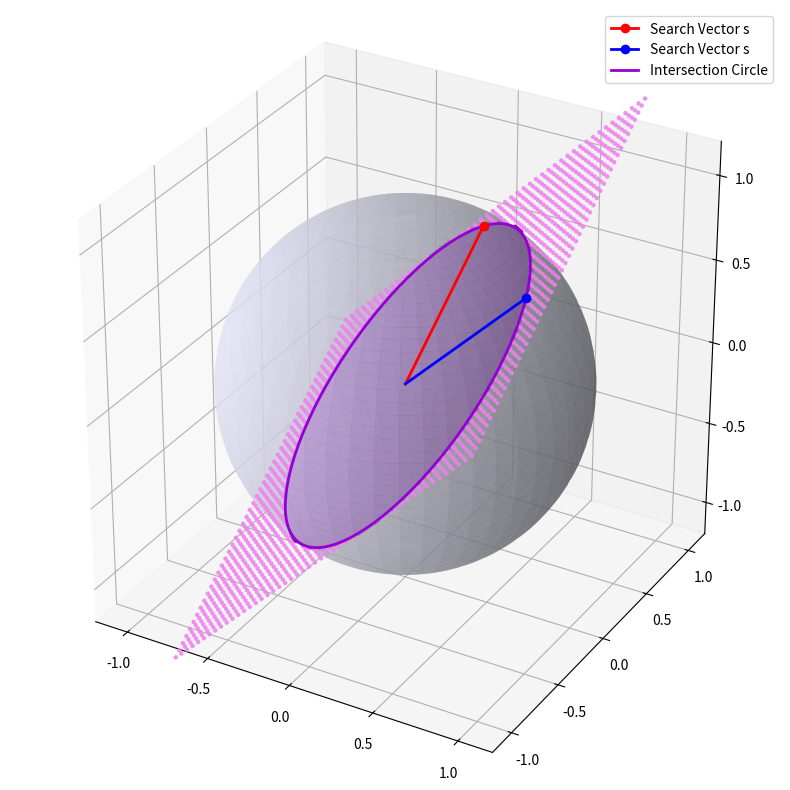

Generate this figure with matplotlib: (Note: this script raises an exception after producing the figure.)
import numpy as np
import matplotlib.pyplot as plt

lang = 'eng'

def sphere(ax):
    u, v = np.mgrid[0:2 * np.pi:100j, 0:np.pi:100j]
    x_s = np.cos(u) * np.sin(v)
    y_s = np.sin(u) * np.sin(v)
    z_s = np.cos(v)
    ax.plot_surface(x_s, y_s, z_s, color='lavender', alpha=0.6, edgecolor='none')

def vectors(v1, v2, ax):
    label1 = 'Search Vector s' if lang=='eng' else 'Διάνυσμα Αναζήτησης s'
    label2 = 'Neighbor Vector n' if lang=='eng' else 'Διάνυσμα Γείτονα n'

    ax.plot([0, v1[0]], [0, v1[1]], [0, v1[2]], marker='o', markevery=[-1],
            color='red', linewidth=2, label=label1, zorder=10)
    ax.plot([0, v2[0]], [0, v2[1]], [0, v2[2]], marker='o', markevery=[-1],
            color='blue', linewidth=2, label=label1, zorder=10)

def plane(v1: np.ndarray, v2: np.ndarray, ax):
    normal = np.cross(v1, v2)
    normal = normal / np.linalg.norm(normal)
    a, b, c = normal
    d = np.dot(normal, v1)

    xx, yy = np.meshgrid(np.linspace(-0.9, 0.9, 50), np.linspace(-0.9, 0.9, 50))
    zz = (d - a * xx - b * yy) / c

    xx_flat = xx.flatten()
    yy_flat = yy.flatten()
    zz_flat = zz.flatten()


    mask = xx_flat ** 2 + yy_flat ** 2 + zz_flat ** 2 >= 1

    xx_out = xx_flat[mask]
    yy_out = yy_flat[mask]
    zz_out = zz_flat[mask]

    ax.scatter(xx_out, yy_out, zz_out, color='violet', zorder=2, s=5, alpha=0.8)

def disc(v1: np.ndarray, v2: np.ndarray, ax):
    normal = np.cross(v1, v2)
    normal = normal / np.linalg.norm(normal)
    a, b, c = normal
    d = np.dot(normal, v1)

    xx, yy = np.meshgrid(np.linspace(-0.9, 0.9, 100), np.linspace(-0.9, 0.9, 100))
    zz = (d - a * xx - b * yy) / c

    xx_flat = xx.flatten()
    yy_flat = yy.flatten()
    zz_flat = zz.flatten()

    mask = xx_flat**2 + yy_flat**2 + zz_flat**2 < 1

    xx_in = xx_flat[mask]
    yy_in = yy_flat[mask]
    zz_in = zz_flat[mask]

    ax.scatter(xx_in, yy_in, zz_in, color='darkviolet', zorder=10, s=10, alpha=1)

def circle(v1: np.ndarray, v2: np.ndarray, ax):
    normal = np.cross(v1, v2)
    normal = normal / np.linalg.norm(normal)

    u_dir = v1 / np.linalg.norm(v1)
    v_dir = np.cross(normal, u_dir)

    theta = np.linspace(0, 2 * np.pi, 200)
    c = np.array([np.cos(t) * u_dir + np.sin(t) * v_dir for t in theta])
    label = 'Intersection Circle' if lang=='eng' else 'Τομή Επιπέδου Διανυσμάτων'
    ax.plot(c[:, 0], c[:, 1], c[:, 2], color='darkviolet', linewidth=2, label=label, zorder=9)

def plot_sphere():
    fig = plt.figure(figsize=(10, 8))
    ax = fig.add_subplot(111, projection='3d')
    v1 = np.array([0, 1.5, 1])
    v2 = np.array([1, 0, 1])
    v1 = v1 / np.linalg.norm(v1)
    v2 = v2 / np.linalg.norm(v2)


    vectors(v1, v2, ax)
    plane(v1, v2, ax)
    disc(v1, v2, ax)
    circle(v1, v2, ax)
    sphere(ax)

    ax.set_xlim((-1.2, 1.2))
    ax.set_ylim((-1.2, 1.2))
    ax.set_zlim((-1.2, 1.2))
    ax.set_box_aspect([1, 1, 1])
    ax.legend()
    plt.tight_layout()
    plt.savefig('../../plots/sphere.png')

if __name__ == '__main__':
    plot_sphere()